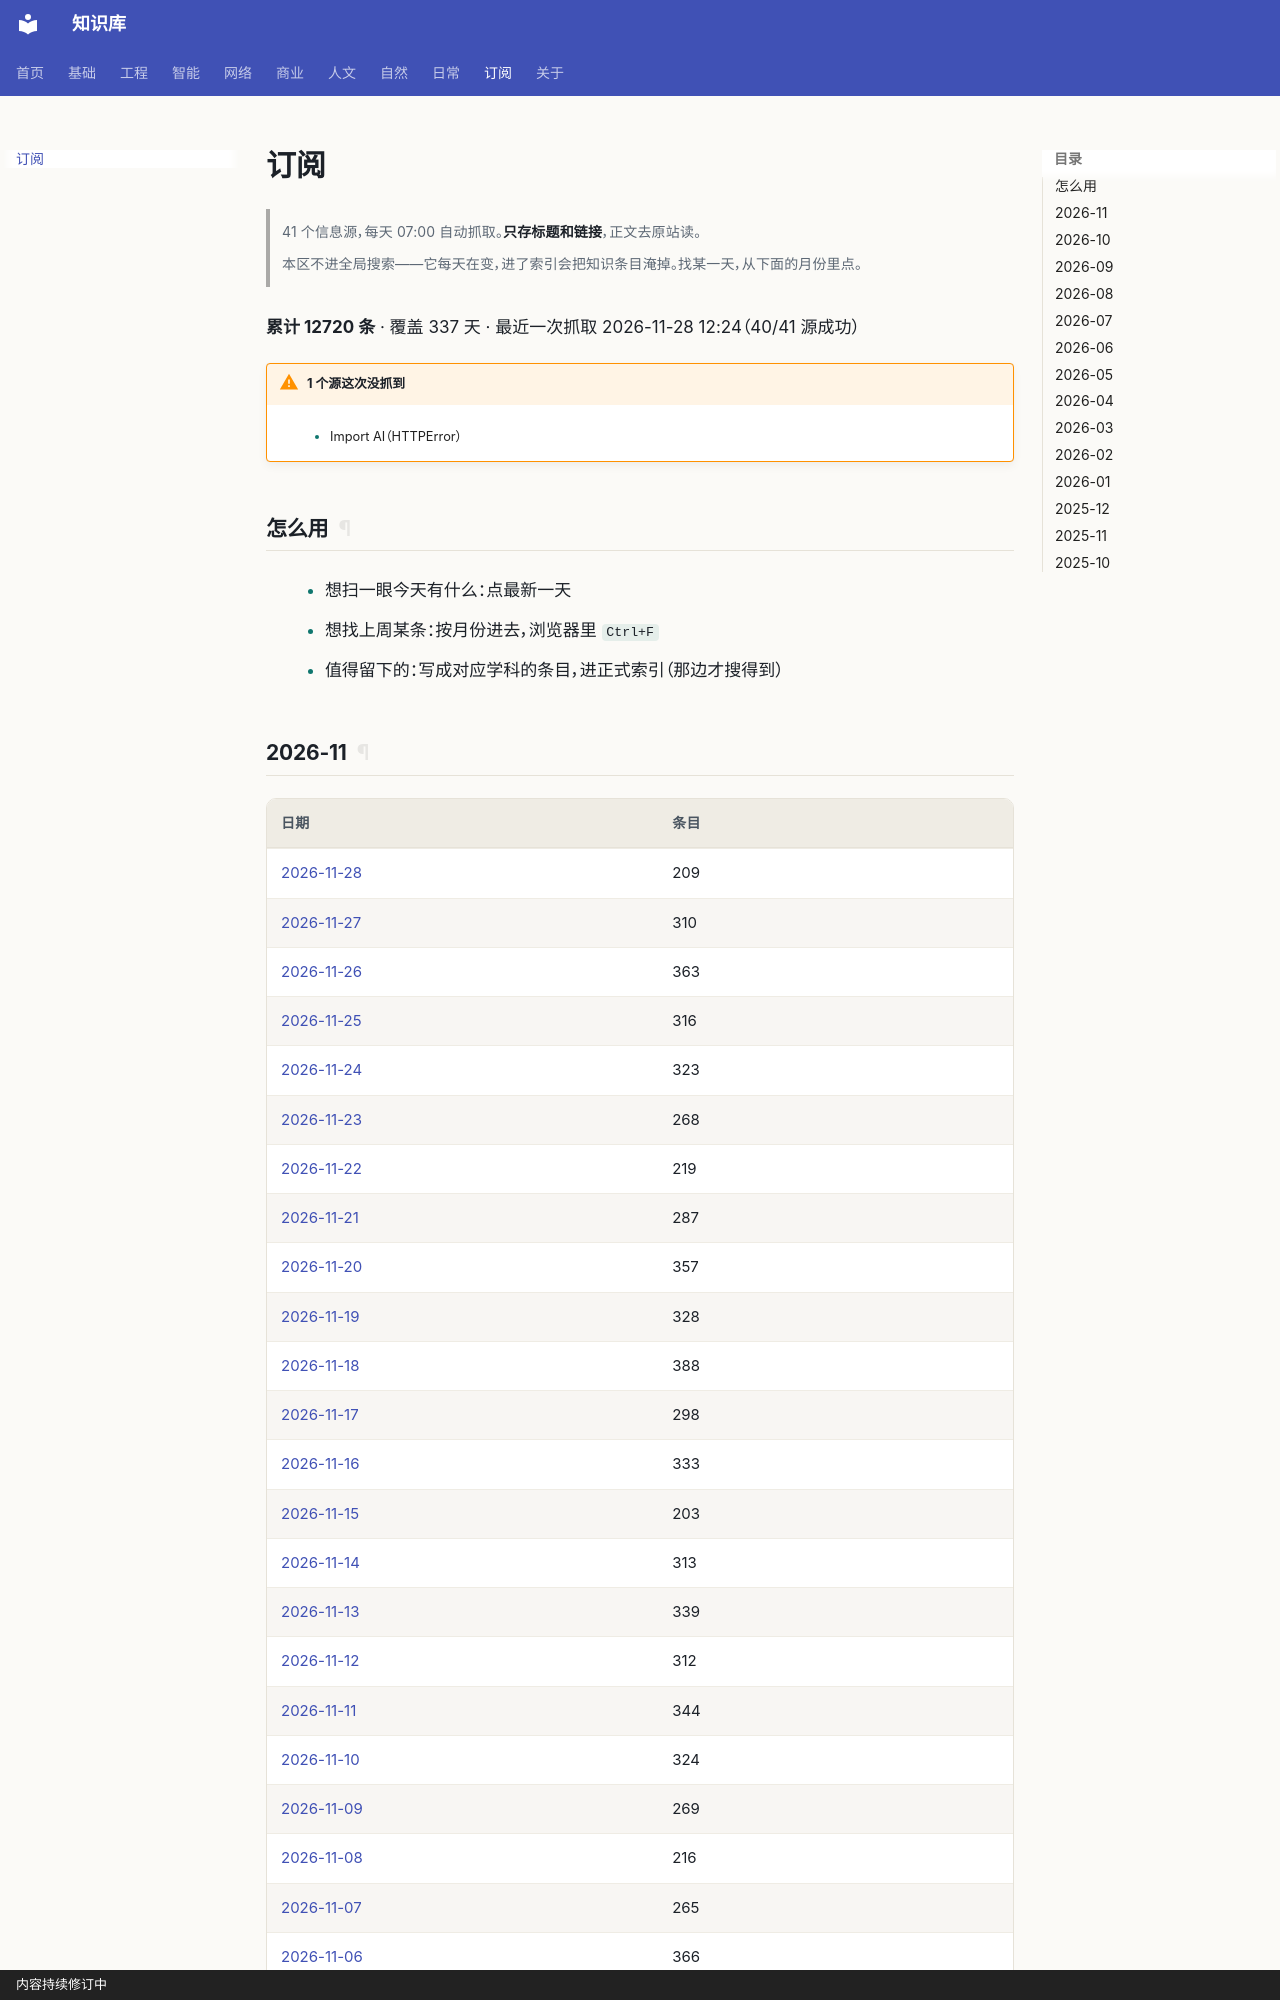

repository: gh503/kb · page: 订阅/index.html · generator: mkdocs · copyright: 内容持续修订中

# 订阅

> 41 个信息源，每天 07:00 自动抓取。**只存标题和链接**，正文去原站读。

> 本区不进全局搜索——它每天在变，进了索引会把知识条目淹掉。找某一天，从下面的月份里点。

**累计 12720 条** · 覆盖 337 天 · 最近一次抓取 2026-11-28 12:24（40/41 源成功）

!!! warning "1 个源这次没抓到"
    - Import AI（HTTPError）

## 怎么用

- 想扫一眼今天有什么：点最新一天
- 想找上周某条：按月份进去，浏览器里 `Ctrl+F`
- 值得留下的：写成对应学科的条目，进正式索引（那边才搜得到）
